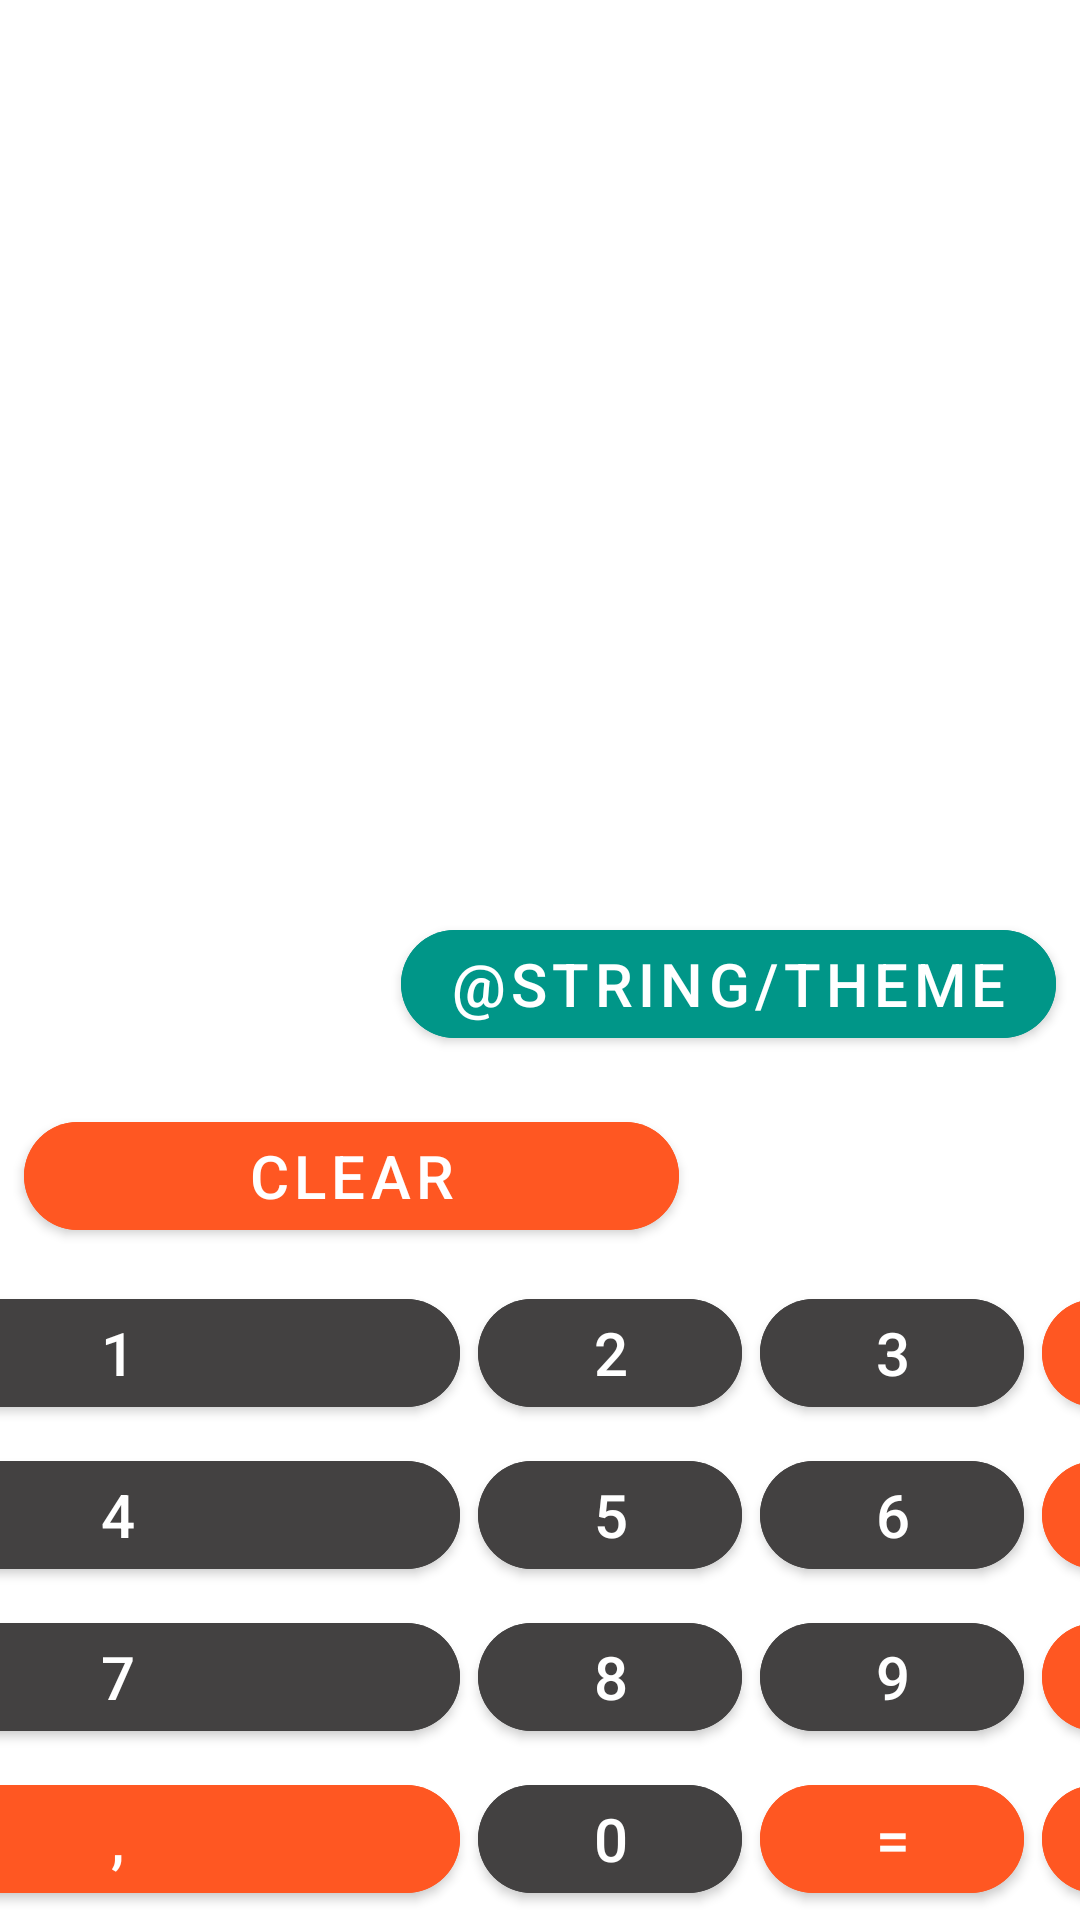

Produce the Android XML layout that renders to this screen, including the resource entries it uses.
<!-- AndroidManifest.xml: application theme Theme.HomeWork2 -->
<!-- res/layout/table_layout_calculator.xml -->
<?xml version="1.0" encoding="utf-8"?>
<TableLayout xmlns:android="http://schemas.android.com/apk/res/android"
    android:layout_width="wrap_content"
    android:layout_height="wrap_content"
    xmlns:app="http://schemas.android.com/apk/res-auto"
    android:gravity="center|bottom">



    <EditText
        android:id="@+id/calcField"
        android:inputType="number"
        android:layout_width="match_parent"
        android:layout_height="90dp"
        android:layout_margin="8dp"
        android:background="@color/white"
        android:gravity="top">
        ></EditText>

    <TableRow
        android:layout_width="match_parent"
        android:layout_height="match_parent"
        android:gravity="center|right">


        <com.google.android.material.button.MaterialButton
            android:id="@+id/switchTheme"
            android:onClick="onClick"
            android:layout_width="wrap_content"
            android:layout_height="wrap_content"
            android:layout_margin="8dp"
            android:backgroundTint="@color/green"
            android:textSize="@dimen/text_size"
            app:cornerRadius="@dimen/buttonCorner"
            android:text="@string/theme" />


    </TableRow>

    <TableRow
        android:layout_width="match_parent"
        android:layout_height="match_parent"
        android:gravity="center|left">


        <com.google.android.material.button.MaterialButton
            android:onClick="processOnClick"
            android:id="@+id/clear_text"
            android:layout_width="wrap_content"
            android:layout_height="wrap_content"
            android:layout_margin="8dp"
            android:backgroundTint="@color/orange"
            android:textSize="@dimen/text_size"
            app:cornerRadius="@dimen/buttonCorner"
            android:text="@string/clear" />


    </TableRow>

    <TableRow
        android:layout_width="match_parent"
        android:layout_height="match_parent"
        android:gravity="center">


        <com.google.android.material.button.MaterialButton
            android:onClick="processOnClick"
            android:layout_margin="@dimen/digit_margin"
            android:layout_width="0dp"
            android:layout_height="wrap_content"
            android:id="@+id/digit_1"
            android:text="@string/digit_1"
            android:backgroundTint="@color/digit_color_dark_mode"
            android:textSize="@dimen/text_size"
            app:cornerRadius="@dimen/buttonCorner"

            />
        <com.google.android.material.button.MaterialButton
            android:onClick="processOnClick"
            android:layout_margin="@dimen/digit_margin"
            android:layout_width="0dp"
            android:layout_height="wrap_content"
            android:id="@+id/digit_2"
            android:text="@string/digit_2"
            android:backgroundTint="@color/digit_color_dark_mode"
            android:textSize="@dimen/text_size"
            app:cornerRadius="@dimen/buttonCorner"
            />
        <com.google.android.material.button.MaterialButton
            android:onClick="processOnClick"
            android:layout_margin="@dimen/digit_margin"
            android:layout_width="0dp"
            android:layout_height="wrap_content"
            android:id="@+id/digit_3"
            android:text="@string/digit_3"
            android:backgroundTint="@color/digit_color_dark_mode"
            android:textSize="@dimen/text_size"
            app:cornerRadius="@dimen/buttonCorner"
            />
        <com.google.android.material.button.MaterialButton
            android:onClick="processOnClick"
            android:layout_margin="@dimen/digit_margin"
            android:layout_width="0dp"
            android:layout_height="wrap_content"
            android:id="@+id/multiply"
            android:backgroundTint="@color/orange"
            android:text="@string/multiply"
            android:textSize="@dimen/text_size"
            app:cornerRadius="@dimen/buttonCorner"
            />


    </TableRow>

    <TableRow
        android:layout_width="match_parent"
        android:layout_height="match_parent"
        android:gravity="center">

        <com.google.android.material.button.MaterialButton
            android:onClick="processOnClick"
            android:layout_margin="@dimen/digit_margin"
            android:id="@+id/digit_4"
            android:text="@string/digit_4"
            android:backgroundTint="@color/digit_color_dark_mode"
            android:textSize="@dimen/text_size"
            app:cornerRadius="@dimen/buttonCorner"

            />
        <com.google.android.material.button.MaterialButton
            android:onClick="processOnClick"
            android:layout_margin="@dimen/digit_margin"
            android:id="@+id/digit_5"
            android:text="@string/digit_5"
            android:backgroundTint="@color/digit_color_dark_mode"
            android:textSize="@dimen/text_size"
            app:cornerRadius="@dimen/buttonCorner"
            />
        <com.google.android.material.button.MaterialButton
            android:onClick="processOnClick"
            android:layout_margin="@dimen/digit_margin"
            android:id="@+id/digit_6"
            android:text="@string/digit_6"
            android:backgroundTint="@color/digit_color_dark_mode"
            android:textSize="@dimen/text_size"
            app:cornerRadius="@dimen/buttonCorner"
            />
        <com.google.android.material.button.MaterialButton
            android:onClick="processOnClick"
            android:layout_margin="@dimen/digit_margin"
            android:id="@+id/divide"
            android:backgroundTint="@color/orange"
            android:text="@string/divide"
            android:textSize="@dimen/text_size"
            app:cornerRadius="@dimen/buttonCorner"
            />

    </TableRow>

    <TableRow
        android:layout_width="match_parent"
        android:layout_height="match_parent"
        android:gravity="center">


        <com.google.android.material.button.MaterialButton
            android:onClick="processOnClick"
            android:layout_margin="@dimen/digit_margin"
            android:id="@+id/digit_7"
            android:text="@string/digit_7"
            android:backgroundTint="@color/digit_color_dark_mode"
            android:textSize="@dimen/text_size"
            app:cornerRadius="@dimen/buttonCorner"
            />
        <com.google.android.material.button.MaterialButton
            android:onClick="processOnClick"
            android:layout_margin="@dimen/digit_margin"
            android:id="@+id/digit_8"
            android:text="@string/digit_8"
            android:backgroundTint="@color/digit_color_dark_mode"
            android:textSize="@dimen/text_size"
            app:cornerRadius="@dimen/buttonCorner"
            />
        <com.google.android.material.button.MaterialButton
            android:onClick="processOnClick"
            android:layout_margin="@dimen/digit_margin"
            android:id="@+id/digit_9"
            android:textSize="@dimen/text_size"
            android:backgroundTint="@color/digit_color_dark_mode"
            android:text="@string/digit_9"
            app:cornerRadius="@dimen/buttonCorner"
            />
        <com.google.android.material.button.MaterialButton
            android:onClick="processOnClick"
            android:layout_margin="@dimen/digit_margin"
            android:id="@+id/plus"
            android:backgroundTint="@color/orange"
            android:text="@string/plus"
            android:textSize="@dimen/text_size"
            app:cornerRadius="@dimen/buttonCorner"
            />

    </TableRow>

    <TableRow
        android:layout_width="match_parent"
        android:layout_height="match_parent"
        android:gravity="center">

        <com.google.android.material.button.MaterialButton
            android:id="@+id/comma"
            android:layout_width="100dp"
            android:layout_margin="@dimen/digit_margin"
            android:onClick="processOnClick"
            android:backgroundTint="@color/orange"
            android:text="@string/comma"
            android:textSize="@dimen/text_size"
            app:cornerRadius="@dimen/buttonCorner"
            />

        <com.google.android.material.button.MaterialButton
            android:id="@+id/digit_0"
            app:cornerRadius="@dimen/buttonCorner"
            android:layout_margin="@dimen/digit_margin"
            android:backgroundTint="@color/digit_color_dark_mode"
            android:onClick="processOnClick"
            android:text="@string/digit_0"
            android:textSize="@dimen/text_size" />

        <com.google.android.material.button.MaterialButton
            android:onClick="processOnClick"
            android:layout_margin="@dimen/digit_margin"
            android:id="@+id/equal"
            android:backgroundTint="@color/orange"
            android:text="@string/equal"
            android:textSize="@dimen/text_size"
            app:cornerRadius="@dimen/buttonCorner"
            />

        <com.google.android.material.button.MaterialButton
            android:onClick="processOnClick"
            android:layout_margin="@dimen/digit_margin"
            android:id="@+id/minus"
            android:backgroundTint="@color/orange"
            android:text="@string/minus"
            app:cornerRadius="@dimen/buttonCorner"
            android:textSize="@dimen/text_size"
            />


    </TableRow>




</TableLayout>
<!-- resources referenced by this layout -->
<resources>
  <color name="digit_color_dark_mode">#434141</color>
  <color name="green">#009688</color>
  <color name="orange">#ffff5722</color>
  <color name="white">#FFFFFFFF</color>
  <dimen name="buttonCorner">50sp</dimen>
  <dimen name="digit_margin">3dp</dimen>
  <dimen name="text_size">20sp</dimen>
  <string name="clear">Clear</string>
  <string name="comma">,</string>
  <string name="digit_0">0</string>
  <string name="digit_1">1</string>
  <string name="digit_2">2</string>
  <string name="digit_3">3</string>
  <string name="digit_4">4</string>
  <string name="digit_5">5</string>
  <string name="digit_6">6</string>
  <string name="digit_7">7</string>
  <string name="digit_8">8</string>
  <string name="digit_9">9</string>
  <string name="divide">%</string>
  <string name="equal">=</string>
  <string name="minus">-</string>
  <string name="multiply">*</string>
  <string name="plus">+</string>
  <style name="Theme.HomeWork2" parent="Theme.MaterialComponents.DayNight.DarkActionBar">
          
          <item name="colorPrimary">@color/purple_500</item>
          <item name="colorPrimaryVariant">@color/purple_700</item>
          <item name="colorOnPrimary">@color/white</item>
          
          <item name="colorSecondary">@color/teal_200</item>
          <item name="colorSecondaryVariant">@color/teal_700</item>
          <item name="colorOnSecondary">@color/black</item>
          
          <item name="android:statusBarColor" tools:targetApi="l">?attr/colorPrimaryVariant</item>
          
      </style>
  <color name="purple_500">#FF6200EE</color>
  <color name="purple_700">#FF3700B3</color>
  <color name="teal_200">#FF03DAC5</color>
  <color name="teal_700">#FF018786</color>
  <color name="black">#FF000000</color>
</resources>
